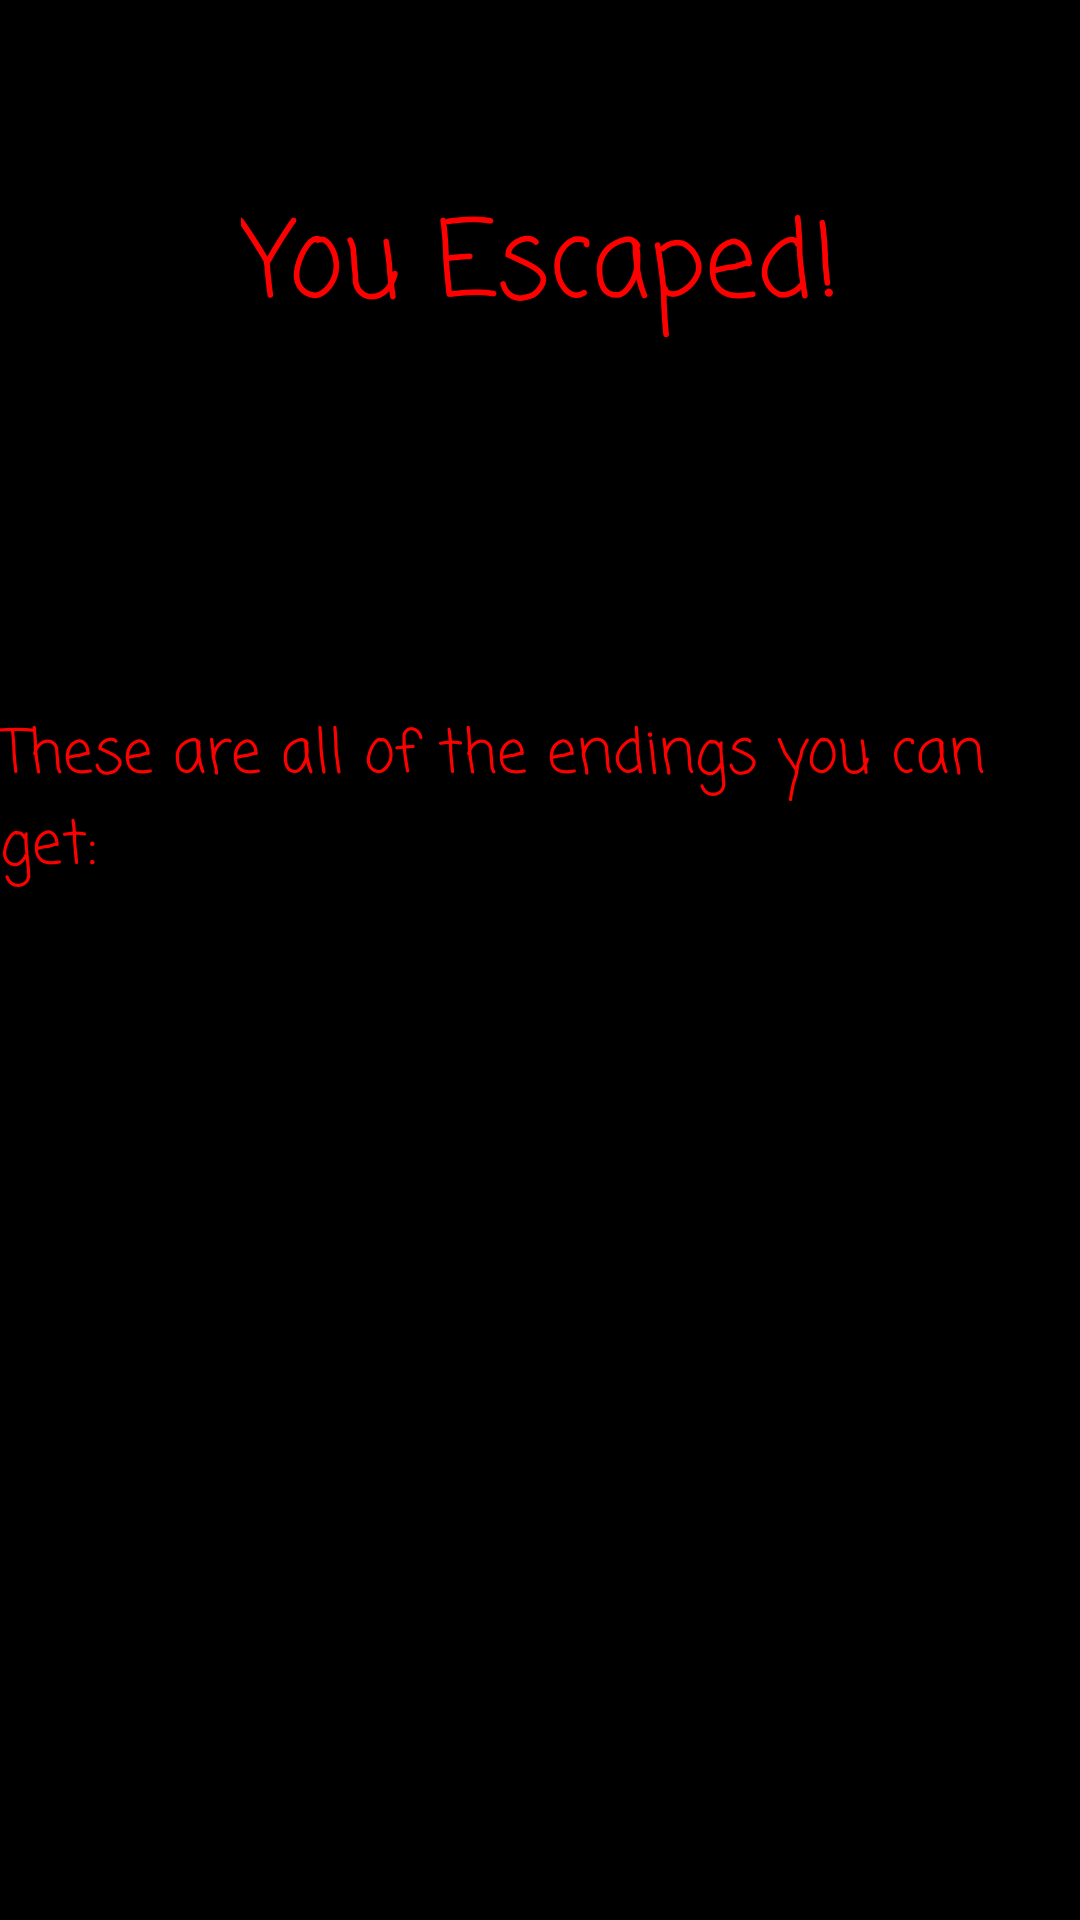

Here is an Android app screen rendered from its layout file. Give the layout XML and the strings, colors and styles it references.
<!-- AndroidManifest.xml: application theme Theme.First_project_EvaSheshukova -->
<!-- res/layout/activity_end_of_the_game.xml -->
<?xml version="1.0" encoding="utf-8"?>
<androidx.constraintlayout.widget.ConstraintLayout xmlns:android="http://schemas.android.com/apk/res/android"
    xmlns:app="http://schemas.android.com/apk/res-auto"
    xmlns:tools="http://schemas.android.com/tools"
    android:layout_width="match_parent"
    android:layout_height="match_parent"
    android:background="@color/black"
    android:orientation="vertical"
    tools:context=".endOfTheGame_Activity">

    <TextView
        android:id="@+id/tv_ending"
        android:layout_width="wrap_content"
        android:layout_height="wrap_content"
        android:fontFamily="casual"
        android:gravity="center"
        android:text="You Escaped!"
        android:textColor="#FF0000"
        android:textSize="35dp"
        app:layout_constraintBottom_toBottomOf="parent"
        app:layout_constraintEnd_toEndOf="parent"
        app:layout_constraintStart_toStartOf="parent"
        app:layout_constraintTop_toTopOf="parent"
        app:layout_constraintVertical_bias="0.107" />

    <TextView
        android:id="@+id/tv_sp"
        android:layout_width="wrap_content"
        android:layout_height="wrap_content"
        android:fontFamily="casual"
        android:text="    "
        android:textColor="#FF0000"
        android:textSize="30dp"
        app:layout_constraintBottom_toBottomOf="parent"
        app:layout_constraintEnd_toEndOf="parent"
        app:layout_constraintHorizontal_bias="0.498"
        app:layout_constraintStart_toStartOf="parent"
        app:layout_constraintTop_toTopOf="parent"
        app:layout_constraintVertical_bias="0.904" />

    <ListView
        android:id="@+id/lv_listOfEndings"
        android:layout_width="wrap_content"
        android:layout_height="150dp"
        android:layout_marginTop="332dp"
        app:layout_constraintEnd_toEndOf="parent"
        app:layout_constraintHorizontal_bias="0.134"
        app:layout_constraintStart_toStartOf="parent"
        app:layout_constraintTop_toTopOf="parent" />

    <TextView
        android:layout_width="wrap_content"
        android:layout_height="wrap_content"
        android:fontFamily="casual"
        android:text="These are all of the endings you can get:"
        android:textColor="#FF0000"
        android:textSize="20dp"
        app:layout_constraintBottom_toTopOf="@+id/lv_listOfEndings"
        app:layout_constraintEnd_toEndOf="parent"
        app:layout_constraintHorizontal_bias="0.25"
        app:layout_constraintStart_toStartOf="parent"
        app:layout_constraintTop_toBottomOf="@+id/tv_ending"
        app:layout_constraintVertical_bias="0.778" />


</androidx.constraintlayout.widget.ConstraintLayout>
<!-- resources referenced by this layout -->
<resources>
  <style name="Theme.First_project_EvaSheshukova" parent="Theme.MaterialComponents.DayNight.DarkActionBar">
          
          <item name="colorPrimary">@color/purple_500</item>
          <item name="colorPrimaryVariant">@color/purple_700</item>
          <item name="colorOnPrimary">@color/white</item>
          
          <item name="colorSecondary">@color/teal_200</item>
          <item name="colorSecondaryVariant">@color/teal_700</item>
          <item name="colorOnSecondary">@color/black</item>
          
          <item name="android:statusBarColor" tools:targetApi="l">?attr/colorPrimaryVariant</item>
          
      </style>
  <!-- not gathered from this repository: default colours our renderer supplied (Android Studio template values) -->
  <color name="purple_500">#FF6200EE</color>
  <color name="purple_700">#FF3700B3</color>
  <color name="teal_200">#FF03DAC5</color>
  <color name="teal_700">#FF018786</color>
  <color name="black">#FF000000</color>
  <color name="white">#FFFFFFFF</color>
</resources>
